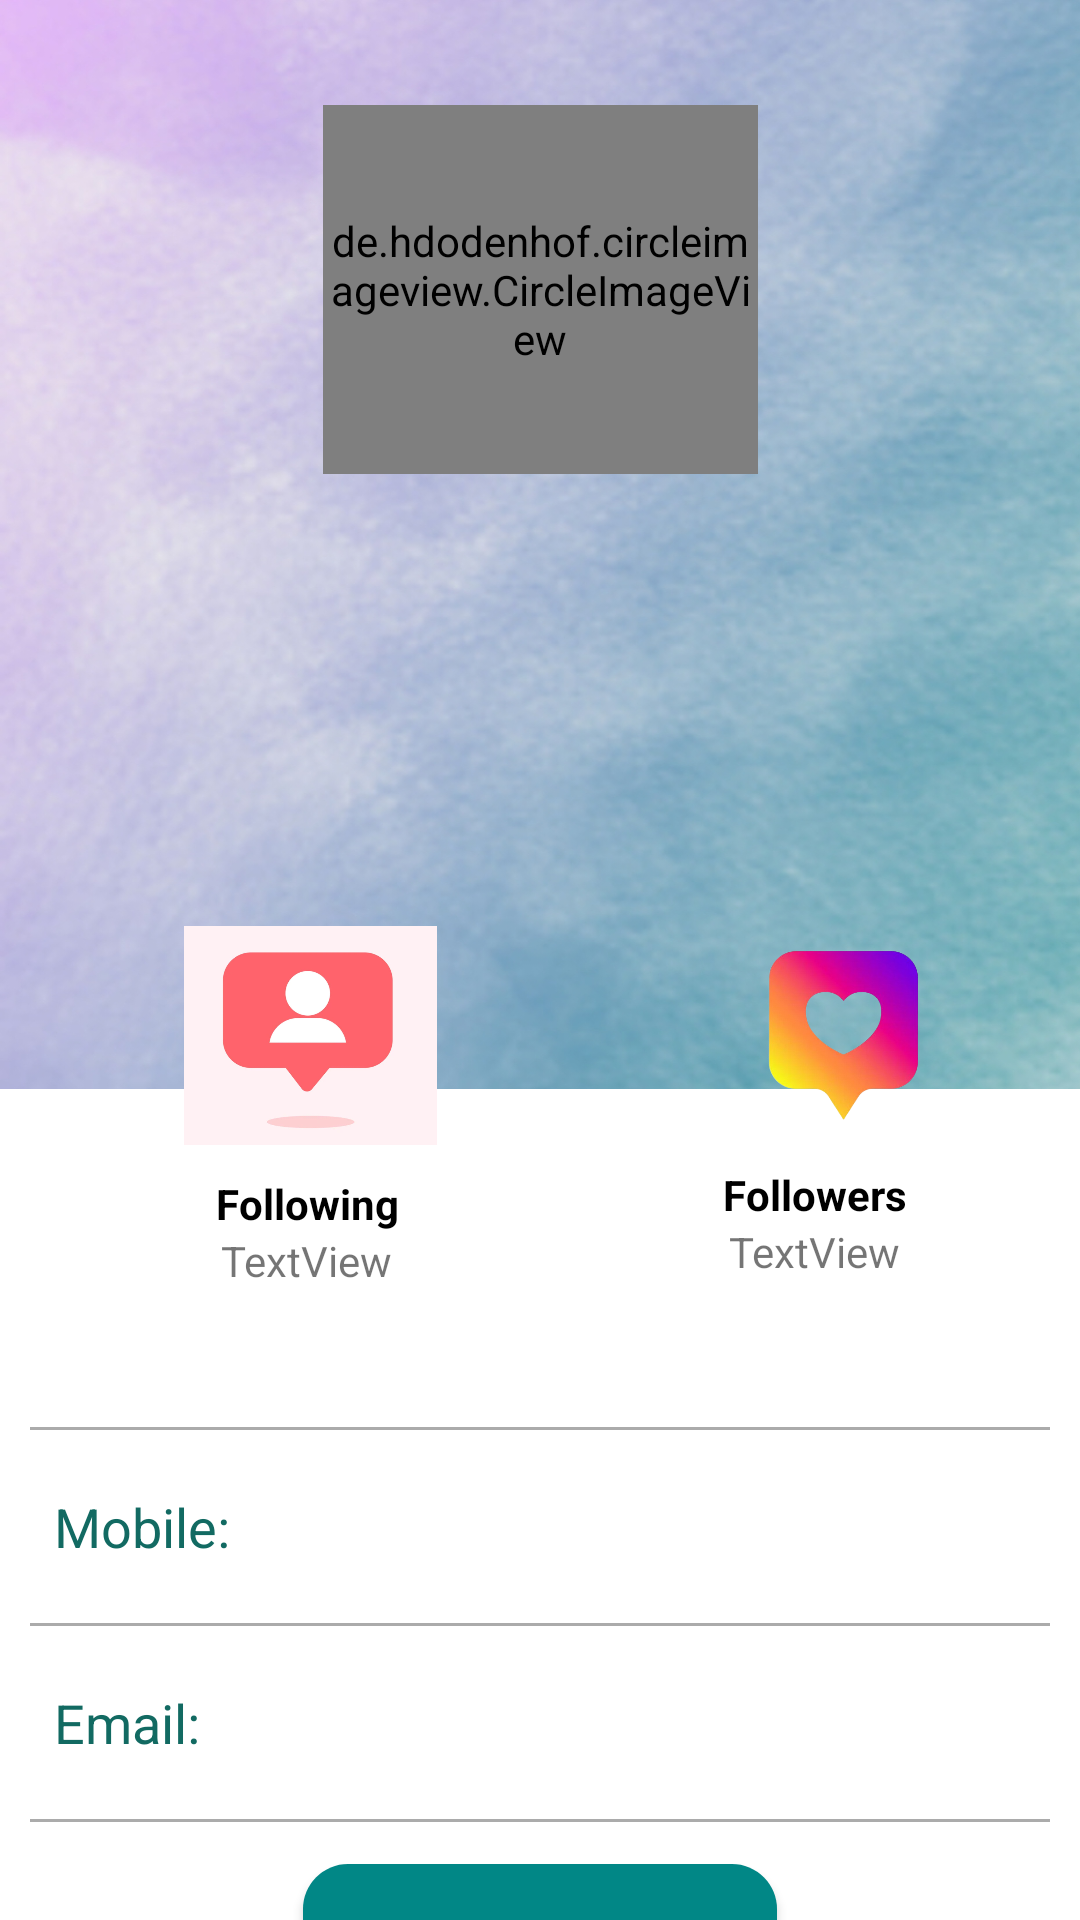

Reconstruct the res/layout file that produces this screen, plus the resources it refers to.
<!-- AndroidManifest.xml: application theme Theme.Qmark -->
<!-- res/layout/user_profile.xml -->
<?xml version="1.0" encoding="utf-8"?>
<androidx.constraintlayout.widget.ConstraintLayout xmlns:android="http://schemas.android.com/apk/res/android"
    xmlns:app="http://schemas.android.com/apk/res-auto"
    xmlns:tools="http://schemas.android.com/tools"
    android:layout_width="match_parent"
    android:layout_height="match_parent">

    <androidx.constraintlayout.widget.ConstraintLayout
        android:layout_width="410dp"
        android:layout_height="363dp"
        android:background="@drawable/chat_testbg"
        app:layout_constraintStart_toStartOf="parent"
        app:layout_constraintTop_toTopOf="parent" />

    <de.hdodenhof.circleimageview.CircleImageView
        android:id="@+id/proImg"
        android:layout_width="145dp"
        android:layout_height="123dp"
        android:layout_marginTop="35dp"
        app:layout_constraintEnd_toEndOf="parent"
        app:layout_constraintStart_toStartOf="parent"
        app:layout_constraintTop_toTopOf="parent"
        app:srcCompat="@drawable/profile" />

    <TextView
        android:id="@+id/univ"
        android:layout_width="wrap_content"
        android:layout_height="wrap_content"
        android:layout_marginTop="2dp"
        android:textColor="#121111"
        android:textSize="18sp"
        app:layout_constraintEnd_toEndOf="@+id/name_profile"
        app:layout_constraintStart_toStartOf="@+id/name_profile"
        app:layout_constraintTop_toBottomOf="@+id/name_profile"
        tools:text="university" />

    <TextView
        android:id="@+id/name_profile"
        android:layout_width="wrap_content"
        android:layout_height="wrap_content"
        android:layout_marginTop="22dp"
        android:textColor="#121111"
        android:textSize="24sp"
        android:textStyle="bold"
        app:layout_constraintEnd_toEndOf="@+id/proImg"
        app:layout_constraintStart_toStartOf="@+id/proImg"
        app:layout_constraintTop_toBottomOf="@+id/proImg"
        tools:text="Profile name" />

    <LinearLayout
        android:id="@+id/linearLayout"
        android:layout_width="match_parent"
        android:layout_height="wrap_content"
        android:layout_marginTop="50dp"
        android:background="@drawable/white_background"
        android:orientation="vertical"
        app:layout_constraintEnd_toEndOf="parent"
        app:layout_constraintHorizontal_bias="1.0"
        app:layout_constraintStart_toStartOf="parent"
        app:layout_constraintTop_toBottomOf="@+id/univ">


        <LinearLayout
            android:layout_width="match_parent"
            android:layout_height="177dp"
            android:orientation="horizontal">

            <LinearLayout
                android:id="@+id/following"
                android:layout_width="156dp"
                android:layout_height="144dp"
                android:layout_margin="10dp"
                android:layout_weight="1"
                android:background="@drawable/top_button_background"
                android:elevation="5dp"
                android:orientation="vertical">

                <ImageView
                    android:id="@+id/imageView3"
                    android:layout_width="167dp"
                    android:layout_height="73dp"
                    android:layout_margin="10dp"
                    app:srcCompat="@drawable/follow" />

                <TextView
                    android:id="@+id/textView38"
                    android:layout_width="185dp"
                    android:layout_height="wrap_content"
                    android:text="Following"
                    android:textAlignment="center"
                    android:textColor="#000000"
                    android:textSize="14sp"
                    android:textStyle="bold" />

                <TextView
                    android:id="@+id/following_count"
                    android:layout_width="184dp"
                    android:layout_height="wrap_content"
                    android:gravity="center"
                    android:text="TextView" />

            </LinearLayout>

            <LinearLayout
                android:id="@+id/frnds_btn"
                android:layout_width="150dp"
                android:layout_height="147dp"
                android:layout_margin="10dp"
                android:layout_weight="1"
                android:background="@drawable/top_button_background"
                android:elevation="5dp"
                android:orientation="vertical">

                <ImageView
                    android:id="@+id/imageView32"
                    android:layout_width="161dp"
                    android:layout_height="70dp"
                    android:layout_margin="10dp"
                    app:srcCompat="@drawable/following_final" />

                <TextView
                    android:id="@+id/textView33"
                    android:layout_width="match_parent"
                    android:layout_height="wrap_content"
                    android:text="Followers"
                    android:textAlignment="center"
                    android:textColor="#000000"
                    android:textSize="14sp"
                    android:textStyle="bold" />

                <TextView
                    android:id="@+id/follower_count"
                    android:layout_width="match_parent"
                    android:layout_height="wrap_content"
                    android:gravity="center"
                    android:text="TextView" />
            </LinearLayout>
        </LinearLayout>

        <androidx.appcompat.widget.AppCompatImageView
            android:id="@+id/appCompatImageView2"
            android:layout_width="match_parent"
            android:layout_height="1dp"
            android:layout_margin="10dp"
            android:alpha="0.5"
            android:background="#585858" />

        <LinearLayout
            android:layout_width="match_parent"
            android:layout_height="match_parent"
            android:layout_margin="10dp"
            android:orientation="horizontal">

            <TextView
                android:id="@+id/textView51"
                android:layout_width="wrap_content"
                android:layout_height="wrap_content"
                android:layout_marginStart="8dp"
                android:layout_weight="1"
                android:text="Mobile:"
                android:textColor="#126A62"
                android:textSize="18sp" />

            <TextView
                android:id="@+id/mobile"
                android:layout_width="wrap_content"
                android:layout_height="wrap_content"
                android:layout_marginEnd="7dp"
                android:layout_weight="1"
                android:text="    "
                android:textAlignment="viewEnd"
                android:textColor="#5b5b5b"
                android:textSize="18sp" />
        </LinearLayout>

        <androidx.appcompat.widget.AppCompatImageView
            android:id="@+id/appCompatImageView"
            android:layout_width="match_parent"
            android:layout_height="1dp"
            android:layout_margin="10dp"
            android:alpha="0.5"
            android:background="#585858" />

        <LinearLayout
            android:layout_width="match_parent"
            android:layout_height="match_parent"
            android:layout_margin="10dp"
            android:orientation="horizontal">

            <TextView
                android:id="@+id/textView59"
                android:layout_width="wrap_content"
                android:layout_height="wrap_content"
                android:layout_marginStart="8dp"
                android:layout_weight="1"
                android:text="Email:"
                android:textColor="#126A62"
                android:textSize="18sp" />

            <TextView
                android:id="@+id/profileEmail"
                android:layout_width="wrap_content"
                android:layout_height="wrap_content"
                android:layout_marginRight="7dp"
                android:layout_weight="1"
                android:textAlignment="viewEnd"
                android:textColor="#5b5b5b"
                android:textSize="18sp" />
        </LinearLayout>

        <androidx.appcompat.widget.AppCompatImageView
            android:id="@+id/appCompatImageView3"
            android:layout_width="match_parent"
            android:layout_height="1dp"
            android:layout_margin="10dp"
            android:alpha="0.5"
            android:background="#585858" />


    </LinearLayout>

    <androidx.appcompat.widget.AppCompatButton
        android:id="@+id/fb"
        android:layout_width="158dp"
        android:layout_height="48dp"
        android:layout_marginTop="4dp"
        android:background="@drawable/follow_btn"
        android:text="Follow"
        app:layout_constraintEnd_toEndOf="parent"
        app:layout_constraintStart_toStartOf="parent"
        app:layout_constraintTop_toBottomOf="@+id/linearLayout" />

</androidx.constraintlayout.widget.ConstraintLayout>
<!-- resources referenced by this layout -->
<resources>
  <!-- drawable chat_testbg: jpg bitmap (drawable, 376121 bytes) -->
  <!-- drawable follow: png bitmap (drawable, 56194 bytes) -->
  <!-- drawable follow_btn (drawable) -->
  <?xml version="1.0" encoding="utf-8"?>
  <shape xmlns:android="http://schemas.android.com/apk/res/android">
  
      <solid android:color="@color/teal_700" />
      <corners android:radius="15dp" />
  
  </shape>
  <!-- drawable following_final: png bitmap (drawable, 118814 bytes) -->
  <style name="Theme.Qmark" parent="Theme.MaterialComponents.DayNight.DarkActionBar">
          
          <item name="colorPrimary">@color/purple_500</item>
          <item name="colorPrimaryVariant">@color/purple_700</item>
          <item name="colorOnPrimary">@color/white</item>
          
          <item name="colorSecondary">@color/teal_200</item>
          <item name="colorSecondaryVariant">@color/teal_700</item>
          <item name="colorOnSecondary">@color/black</item>
          
          <item name="android:statusBarColor" tools:targetApi="l">?attr/colorPrimaryVariant</item>
          
      </style>
  <!-- not gathered from this repository: default colours our renderer supplied (Android Studio template values) -->
  <color name="purple_500">#FF6200EE</color>
  <color name="purple_700">#FF3700B3</color>
  <color name="teal_200">#FF03DAC5</color>
  <color name="teal_700">#FF018786</color>
  <color name="black">#FF000000</color>
  <color name="white">#FFFFFFFF</color>
</resources>
